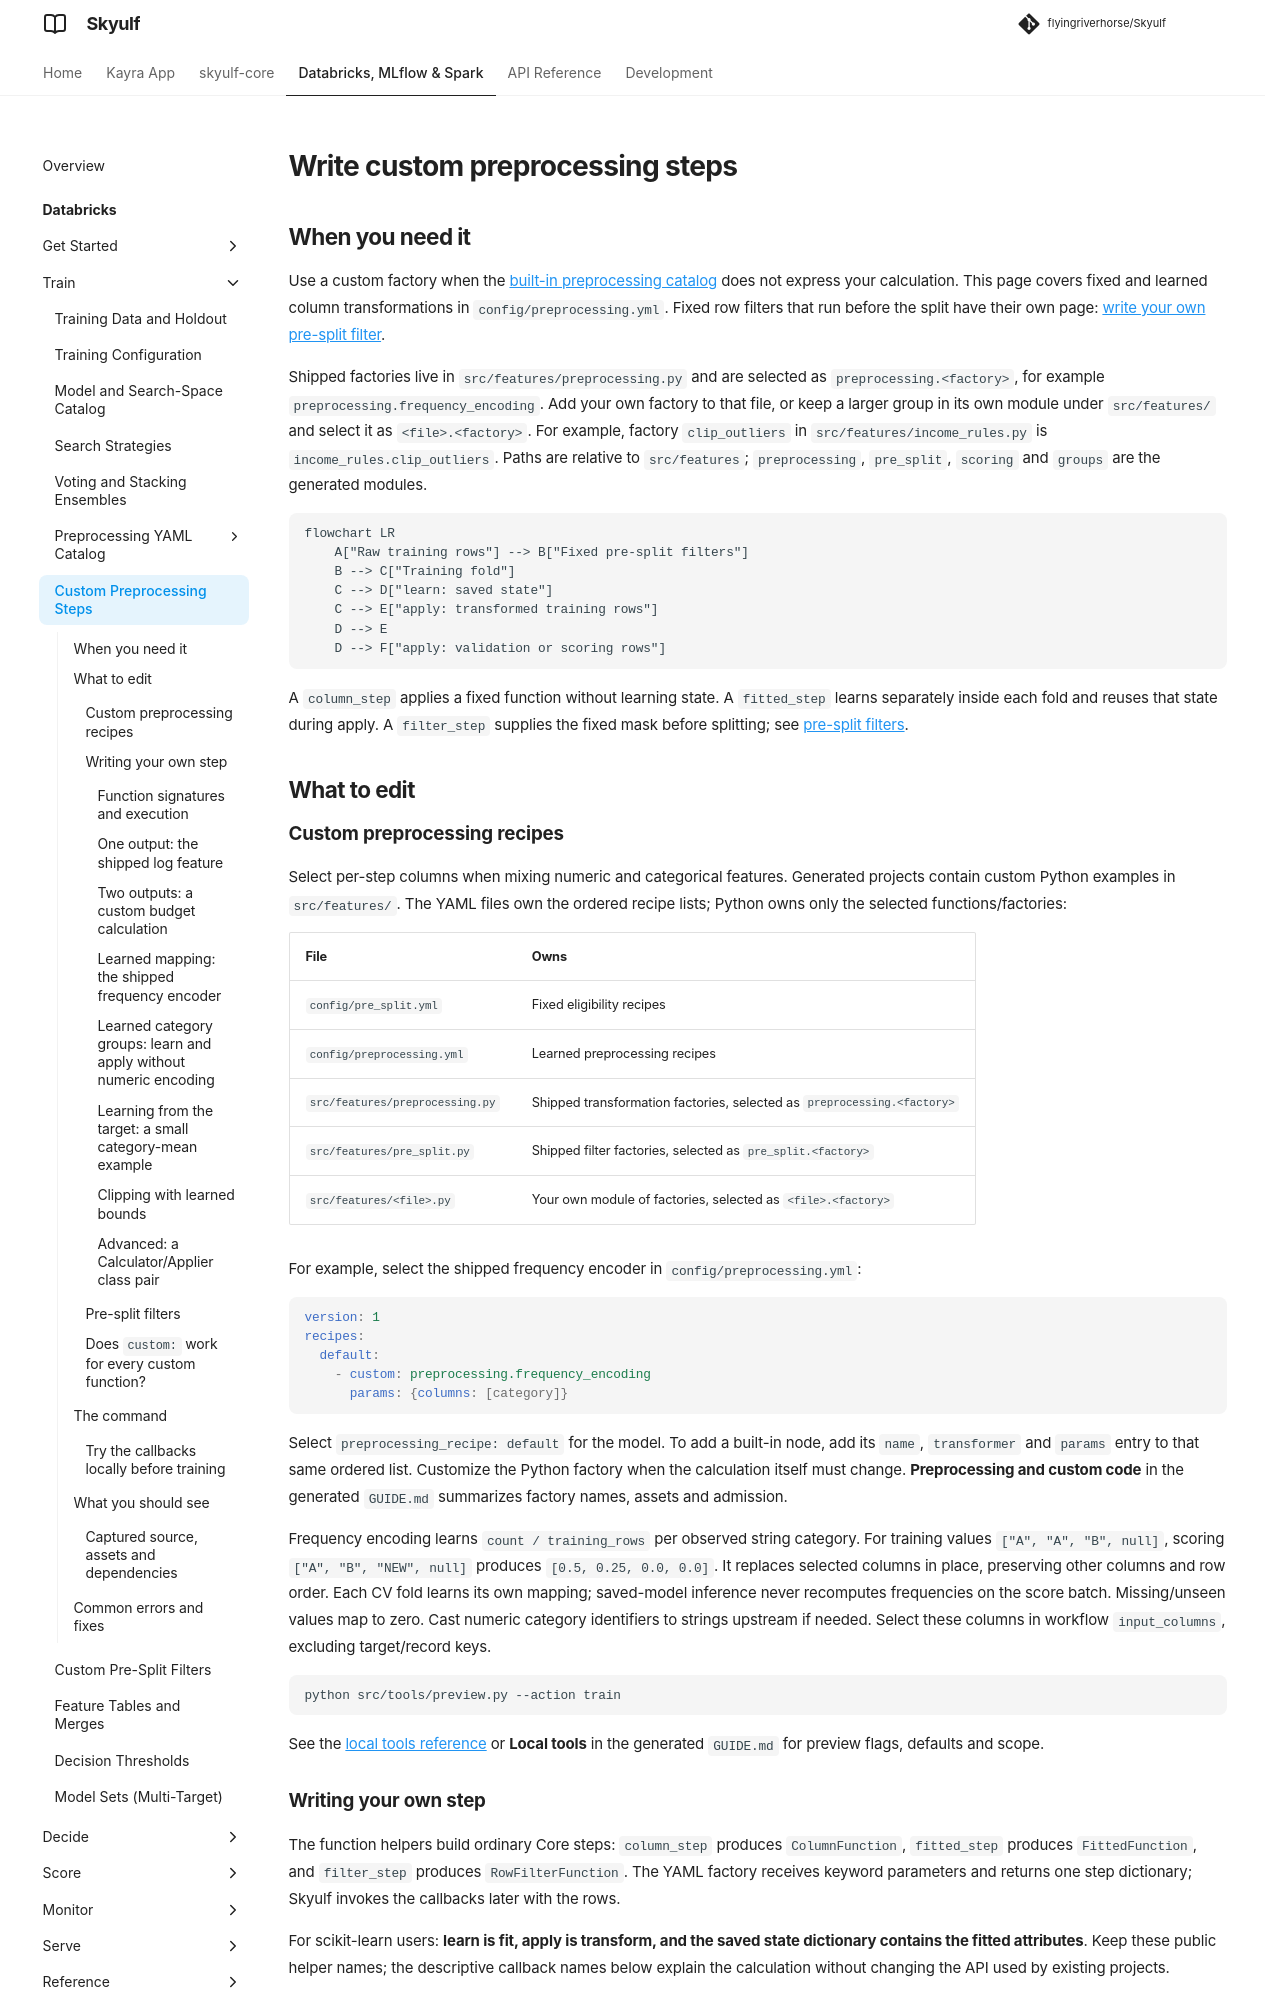

repository: flyingriverhorse/Skyulf · page: manual/user_guide/databricks_custom_steps.html · generator: mkdocs

# Write custom preprocessing steps

## When you need it

Use a custom factory when the [built-in preprocessing catalog](preprocessing_recipes.md)
does not express your calculation. This page covers fixed and learned column
transformations in `config/preprocessing.yml`. Fixed row filters that run before
the split have their own page: [write your own pre-split filter](databricks_custom_pre_split.md).

Shipped factories live in `src/features/preprocessing.py` and are selected as
`preprocessing.<factory>`, for example `preprocessing.frequency_encoding`. Add your
own factory to that file, or keep a larger group in its own module under
`src/features/` and select it as `<file>.<factory>`. For example, factory
`clip_outliers` in `src/features/income_rules.py` is `income_rules.clip_outliers`.
Paths are relative to `src/features`; `preprocessing`, `pre_split`, `scoring` and
`groups` are the generated modules.

```mermaid
flowchart LR
    A["Raw training rows"] --> B["Fixed pre-split filters"]
    B --> C["Training fold"]
    C --> D["learn: saved state"]
    C --> E["apply: transformed training rows"]
    D --> E
    D --> F["apply: validation or scoring rows"]
```

A `column_step` applies a fixed function without learning state. A
`fitted_step` learns separately inside each fold and reuses that state during
apply. A `filter_step` supplies the fixed mask before splitting; see
[pre-split filters](databricks_custom_pre_split.md).


## What to edit

### Custom preprocessing recipes

Select per-step columns when mixing numeric and categorical features. Generated
projects contain custom Python examples in `src/features/`. The YAML files own
the ordered recipe lists; Python owns only the selected functions/factories:

| File | Owns |
| --- | --- |
| `config/pre_split.yml` | Fixed eligibility recipes |
| `config/preprocessing.yml` | Learned preprocessing recipes |
| `src/features/preprocessing.py` | Shipped transformation factories, selected as `preprocessing.<factory>` |
| `src/features/pre_split.py` | Shipped filter factories, selected as `pre_split.<factory>` |
| `src/features/<file>.py` | Your own module of factories, selected as `<file>.<factory>` |

For example, select the shipped frequency encoder in `config/preprocessing.yml`:

```yaml
version: 1
recipes:
  default:
    - custom: preprocessing.frequency_encoding
      params: {columns: [category]}
```

Select `preprocessing_recipe: default` for the model. To add a built-in node, add
its `name`, `transformer` and `params` entry to that same ordered list. Customize
the Python factory when the calculation itself must change. **Preprocessing and custom
code** in the generated `GUIDE.md` summarizes factory names, assets and admission.

Frequency encoding learns `count / training_rows` per observed string category.
For training values `["A", "A", "B", null]`, scoring `["A", "B", "NEW", null]`
produces `[0.5, 0.25, 0.0, 0.0]`. It replaces selected columns in place, preserving
other columns and row order. Each CV fold learns its own mapping; saved-model
inference never recomputes frequencies on the score batch. Missing/unseen values
map to zero. Cast numeric category identifiers to strings upstream if needed.
Select these columns in workflow `input_columns`, excluding target/record keys.

```bash
python src/tools/preview.py --action train
```

See the [local tools reference](databricks_project_setup.md#local-tools-and-preview)
or **Local tools** in the generated `GUIDE.md` for preview flags, defaults and scope.

### Writing your own step

The function helpers build ordinary Core steps: `column_step` produces
`ColumnFunction`, `fitted_step` produces `FittedFunction`, and `filter_step`
produces `RowFilterFunction`. The YAML factory receives keyword parameters and
returns one step dictionary; Skyulf invokes the callbacks later with the rows.

For scikit-learn users: **learn is fit, apply is transform, and the saved state
dictionary contains the fitted attributes**. Keep these public helper names;
the descriptive callback names below explain the calculation without changing
the API used by existing projects.
